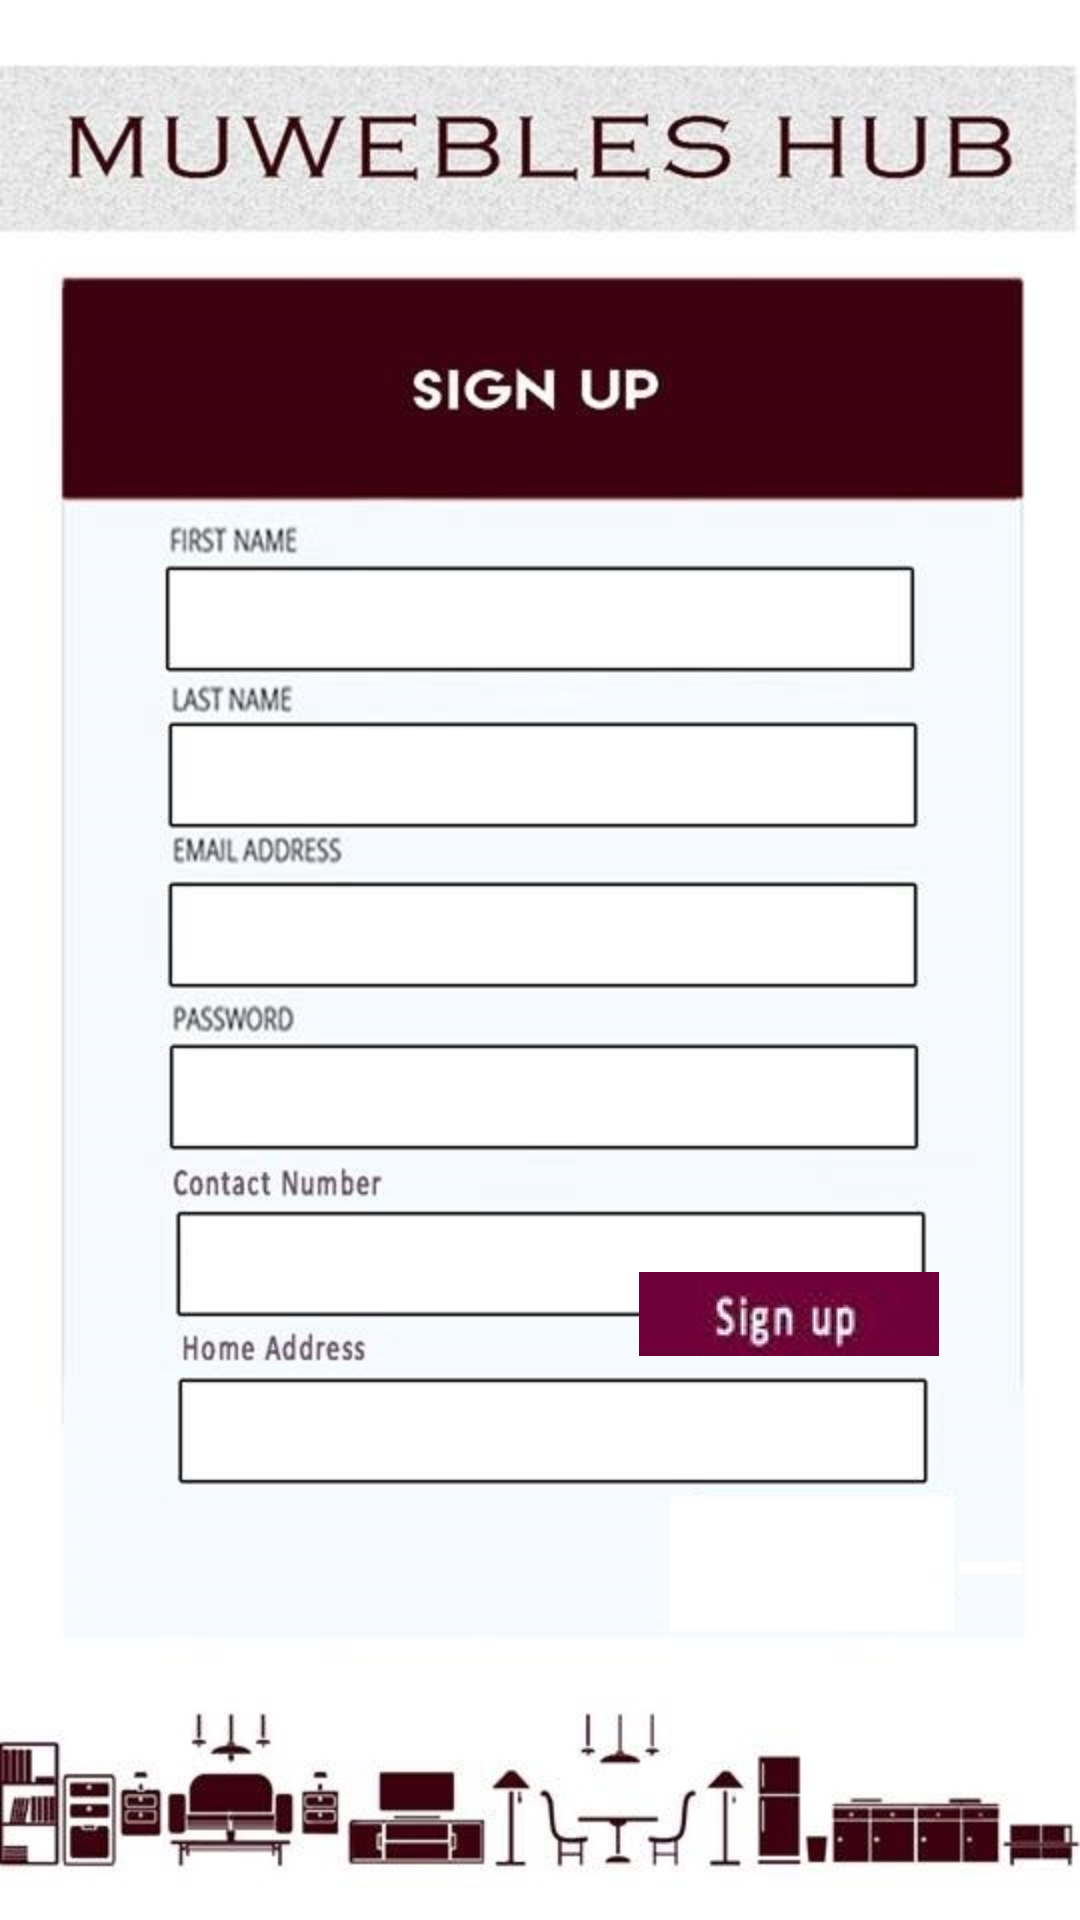

Android layout source for this screen:
<!-- AndroidManifest.xml: application theme AppTheme -->
<!-- res/layout/signup_activity.xml -->
<?xml version="1.0" encoding="utf-8"?>
<RelativeLayout xmlns:android="http://schemas.android.com/apk/res/android"
    xmlns:app="http://schemas.android.com/apk/res-auto"
    android:layout_width="fill_parent"
    android:layout_height="fill_parent"
    android:background="@drawable/signup">





        <EditText
        android:layout_width="match_parent"
        android:layout_height="wrap_content"
        android:inputType="textEmailAddress"
        android:ems="10"

        android:id="@+id/showemail"
            android:textSize="14sp"
            android:layout_marginTop="25dp"
            android:textStyle="normal|bold"
            android:textColor="@android:color/black"
            android:background="@android:color/transparent"
            android:layout_below="@+id/last"
            android:layout_alignLeft="@+id/last"
            android:layout_alignStart="@+id/last" />

            <EditText
        android:layout_width="match_parent"
        android:layout_height="wrap_content"
        android:inputType="textPersonName"
        android:ems="10"
        android:id="@+id/address"
                android:textSize="14sp"
                android:layout_marginTop="26dp"
                android:textStyle="normal|bold"
                android:textColor="@android:color/black"
                android:background="@android:color/transparent"
                android:layout_below="@+id/contact"
                android:layout_alignLeft="@+id/contact"
                android:layout_alignStart="@+id/contact" />

            <EditText
        android:layout_width="match_parent"
        android:layout_height="wrap_content"
        android:inputType="textPassword"
        android:ems="10"

        android:id="@+id/password"
                android:layout_marginTop="25dp"
                android:textSize="14sp"
                android:textStyle="normal|bold"
                android:textColor="@android:color/black"
                android:background="@android:color/transparent"
                android:layout_below="@+id/showemail"
                android:layout_alignLeft="@+id/showemail"
                android:layout_alignStart="@+id/showemail" />

        <EditText
    android:layout_width="match_parent"
    android:layout_height="wrap_content"
    android:inputType="textPersonName"
    android:ems="10"

    android:id="@+id/contact"
            android:layout_marginTop="27dp"
            android:textSize="14sp"
            android:textStyle="normal|bold"
            android:textColor="@android:color/black"
            android:background="@android:color/transparent"
            android:layout_below="@+id/password"
            android:layout_alignLeft="@+id/password"
            android:layout_alignStart="@+id/password" />

    <EditText
    android:layout_width="match_parent"
    android:layout_height="wrap_content"
    android:inputType="textPersonName"
    android:ems="10"

    android:id="@+id/last"
            android:layout_marginTop="24dp"
            android:layout_marginLeft="0dp"
        android:textSize="14sp"

            android:textStyle="normal|bold"
            android:textColor="@android:color/black"
            android:background="@android:color/transparent"
            android:layout_below="@+id/first"
            android:layout_alignLeft="@+id/first"
            android:layout_alignStart="@+id/first"/>

        <EditText
    android:layout_height="wrap_content"
    android:inputType="textPersonName"
    android:ems="10"

    android:id="@+id/first"
            android:layout_marginTop="163dp"
            android:layout_marginLeft="130dp"
            android:layout_width="270dp"
            android:textStyle="normal|bold"
            android:textColor="@android:color/black"
            android:background="@android:color/transparent"
            android:textSize="14sp"
            android:layout_alignParentTop="true"
            android:layout_centerHorizontal="true" />

    <ImageButton
        android:layout_width="100dip"
        android:layout_height="28dip"
        app:srcCompat="@drawable/buttonsignup"
        android:id="@+id/bsignup"
        android:layout_marginTop="20dp"
        android:layout_below="@+id/address"
        android:layout_alignParentRight="true"
        android:layout_alignParentEnd="true"
        android:layout_marginRight="47dp"
        android:layout_marginEnd="47dp" />


</RelativeLayout>
<!-- resources referenced by this layout -->
<resources>
  <!-- drawable buttonsignup: jpg bitmap (drawable, 6350 bytes) -->
  <!-- drawable signup: jpg bitmap (drawable, 77741 bytes) -->
  <style name="AppTheme" parent="Theme.AppCompat.Light.NoActionBar">
          
  
  
          <item name="android:windowNoTitle">true</item>
          <item name="android:windowFullscreen">true</item>
      </style>
</resources>
